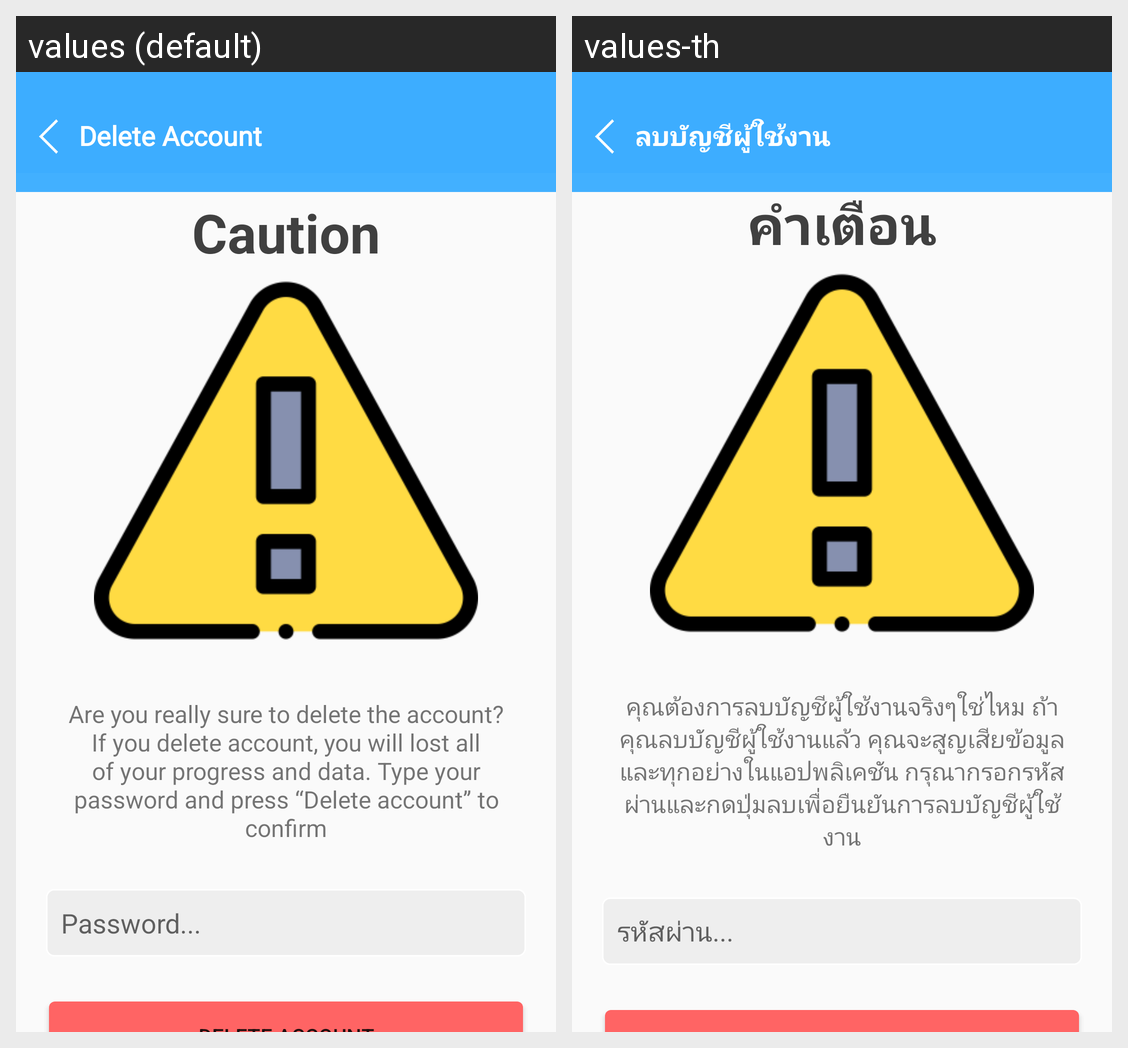

The Android screen above is rendered under two locales of the same app. Produce the string resources it draws, with the default and per-locale values.
Android screen res/layout/fragment_account_setting_delete.xml rendered under 2 locales, left to right: values (default), values-th. Device: Nexus 5 (rendered at 1080×1920; each locale shown at half size, 540×960, under a caption strip naming it); theme AppTheme.
Strings drawn on this screen, with the default value and each locale's value (text and hints the layout hard-codes, and strings that could not be matched under every locale, appear in the picture but are not listed):

header_AccountSettingDeleteCaretaker
  values: Delete Account
  values-th: ลบบัญชีผู้ใช้งาน

subheader_AccountSettingEditCaretaker
  values: Caution
  values-th: คำเตือน

info_AccountSettingEditCaretaker
  values: Are you really sure to delete the account? If you delete account, you will lost all of your progress and data. Type your password and press “Delete account” to confirm
  values-th: คุณต้องการลบบัญชีผู้ใช้งานจริงๆใช่ไหม ถ้าคุณลบบัญชีผู้ใช้งานแล้ว คุณจะสูญเสียข้อมูลและทุกอย่างในแอปพลิเคชัน กรุณากรอกรหัสผ่านและกดปุ่มลบเพื่อยืนยันการลบบัญชีผู้ใช้งาน

hint_DeleteAccountBlind
  values: Password...
  values-th: รหัสผ่าน...
